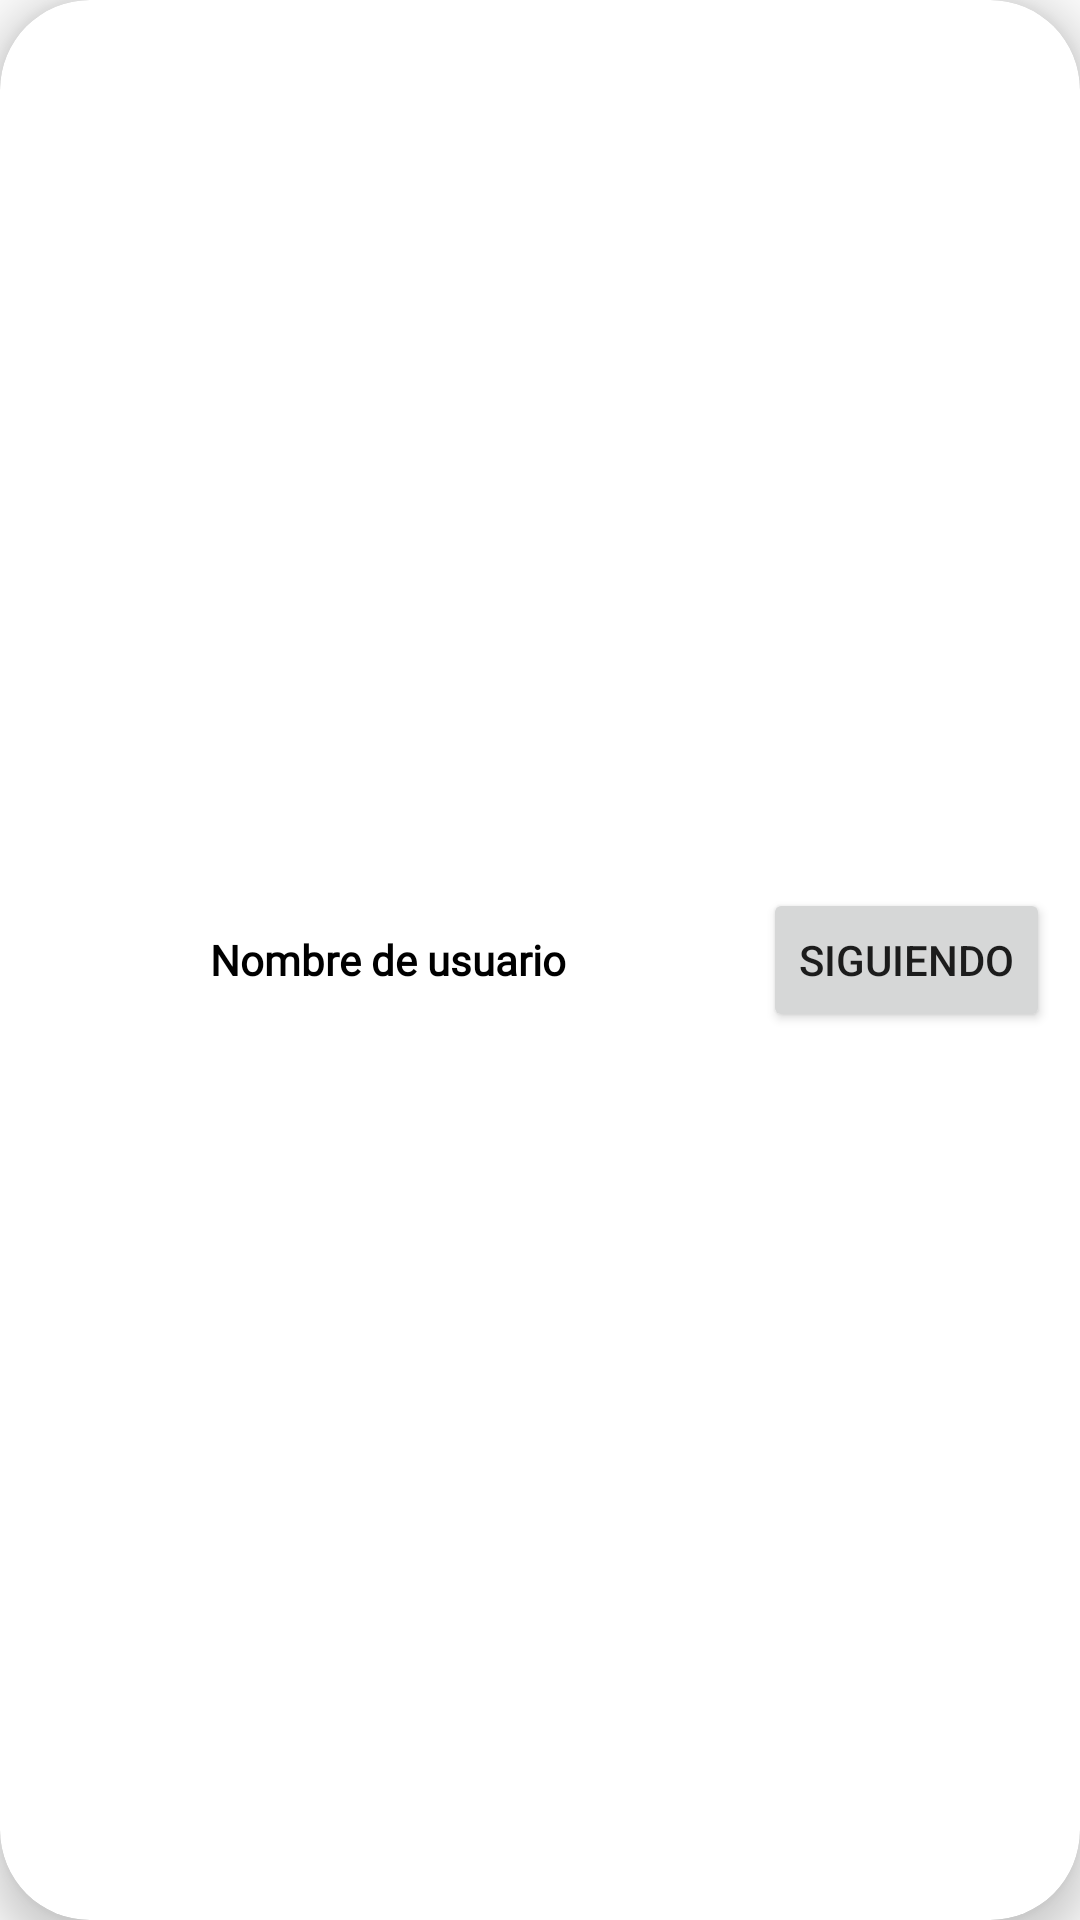

Produce the Android XML layout that renders to this screen, including the resource entries it uses.
<!-- AndroidManifest.xml: application theme JointlyApp -->
<!-- res/layout/user_favorite_item.xml -->
<?xml version="1.0" encoding="utf-8"?>
<com.google.android.material.card.MaterialCardView xmlns:android="http://schemas.android.com/apk/res/android"
    android:layout_width="match_parent"
    android:layout_height="75dp"
    xmlns:app="http://schemas.android.com/apk/res-auto"
    android:id="@+id/cardView"
    android:layout_margin="10dp"
    android:clickable="true"
    app:cardCornerRadius="30dp"
    app:cardElevation="8dp">

    <LinearLayout
        android:layout_width="match_parent"
        android:layout_height="match_parent"
        android:orientation="horizontal">

        <com.google.android.material.imageview.ShapeableImageView
            android:id="@+id/imgUserFavorite"
            android:layout_width="50dp"
            android:layout_height="50dp"
            android:layout_gravity="center_vertical"
            android:layout_marginStart="10dp"
            android:src="@mipmap/ic_app"
            app:shapeAppearanceOverlay="@style/imageCircular"/>

        <TextView
            android:layout_width="wrap_content"
            android:layout_height="wrap_content"
            android:id="@+id/tvUserName"
            android:layout_weight="1"
            android:text="@string/tvUserName"
            android:layout_gravity="center_vertical"
            style="@style/TextOnPrimary"
            android:textStyle="bold"
            android:layout_marginHorizontal="10dp"/>

        <Button
            android:id="@+id/btnFollowUser"
            android:layout_width="wrap_content"
            android:layout_height="wrap_content"
            android:layout_gravity="center_vertical"
            android:text="@string/btnFollowUser"
            android:layout_marginEnd="10dp"/>

    </LinearLayout>

</com.google.android.material.card.MaterialCardView>
<!-- resources referenced by this layout -->
<resources>
  <!-- mipmap ic_app (mipmap-anydpi-v26) -->
  <?xml version="1.0" encoding="utf-8"?>
  <adaptive-icon xmlns:android="http://schemas.android.com/apk/res/android">
      <background android:drawable="@color/primaryColor"/>
      <foreground android:drawable="@mipmap/ic_app_foreground"/>
  </adaptive-icon>
  <string name="btnFollowUser">Siguiendo</string>
  <string name="tvUserName">Nombre de usuario</string>
  <style name="TextOnPrimary" parent="TextAppearance.AppCompat">
          <item name="android:fontFamily">@font/raleway</item>
          <item name="android:textColor">@color/primaryTextColor</item>
      </style>
  <style name="imageCircular">
          <item name="cornerSize">50%</item>
      </style>
  <style name="JointlyApp" parent="Theme.AppCompat.DayNight.NoActionBar">
          
          <item name="colorPrimary">@color/primaryColor</item>
          <item name="colorPrimaryVariant">@color/primaryLightColor</item>
          <item name="colorOnPrimary">@color/primaryTextColor</item>
          
          <item name="colorSecondary">@color/secondaryColor</item>
          <item name="colorSecondaryVariant">@color/secondaryLightColor</item>
          <item name="colorOnSecondary">@color/secondaryTextColor</item>
  
          <item name="android:windowDrawsSystemBarBackgrounds">true</item>
          <item name="android:statusBarColor">@color/primaryDarkColor</item>
          <item name="android:windowNoTitle">true</item>
      </style>
  <color name="primaryColor">#a8c8f9</color>
  <color name="primaryTextColor">#000000</color>
  <color name="primaryLightColor">#dbfbff</color>
  <color name="secondaryColor">#b2ebf2</color>
  <color name="secondaryLightColor">#e5ffff</color>
  <color name="secondaryTextColor">#000000</color>
  <color name="primaryDarkColor">#7797c6</color>
</resources>
